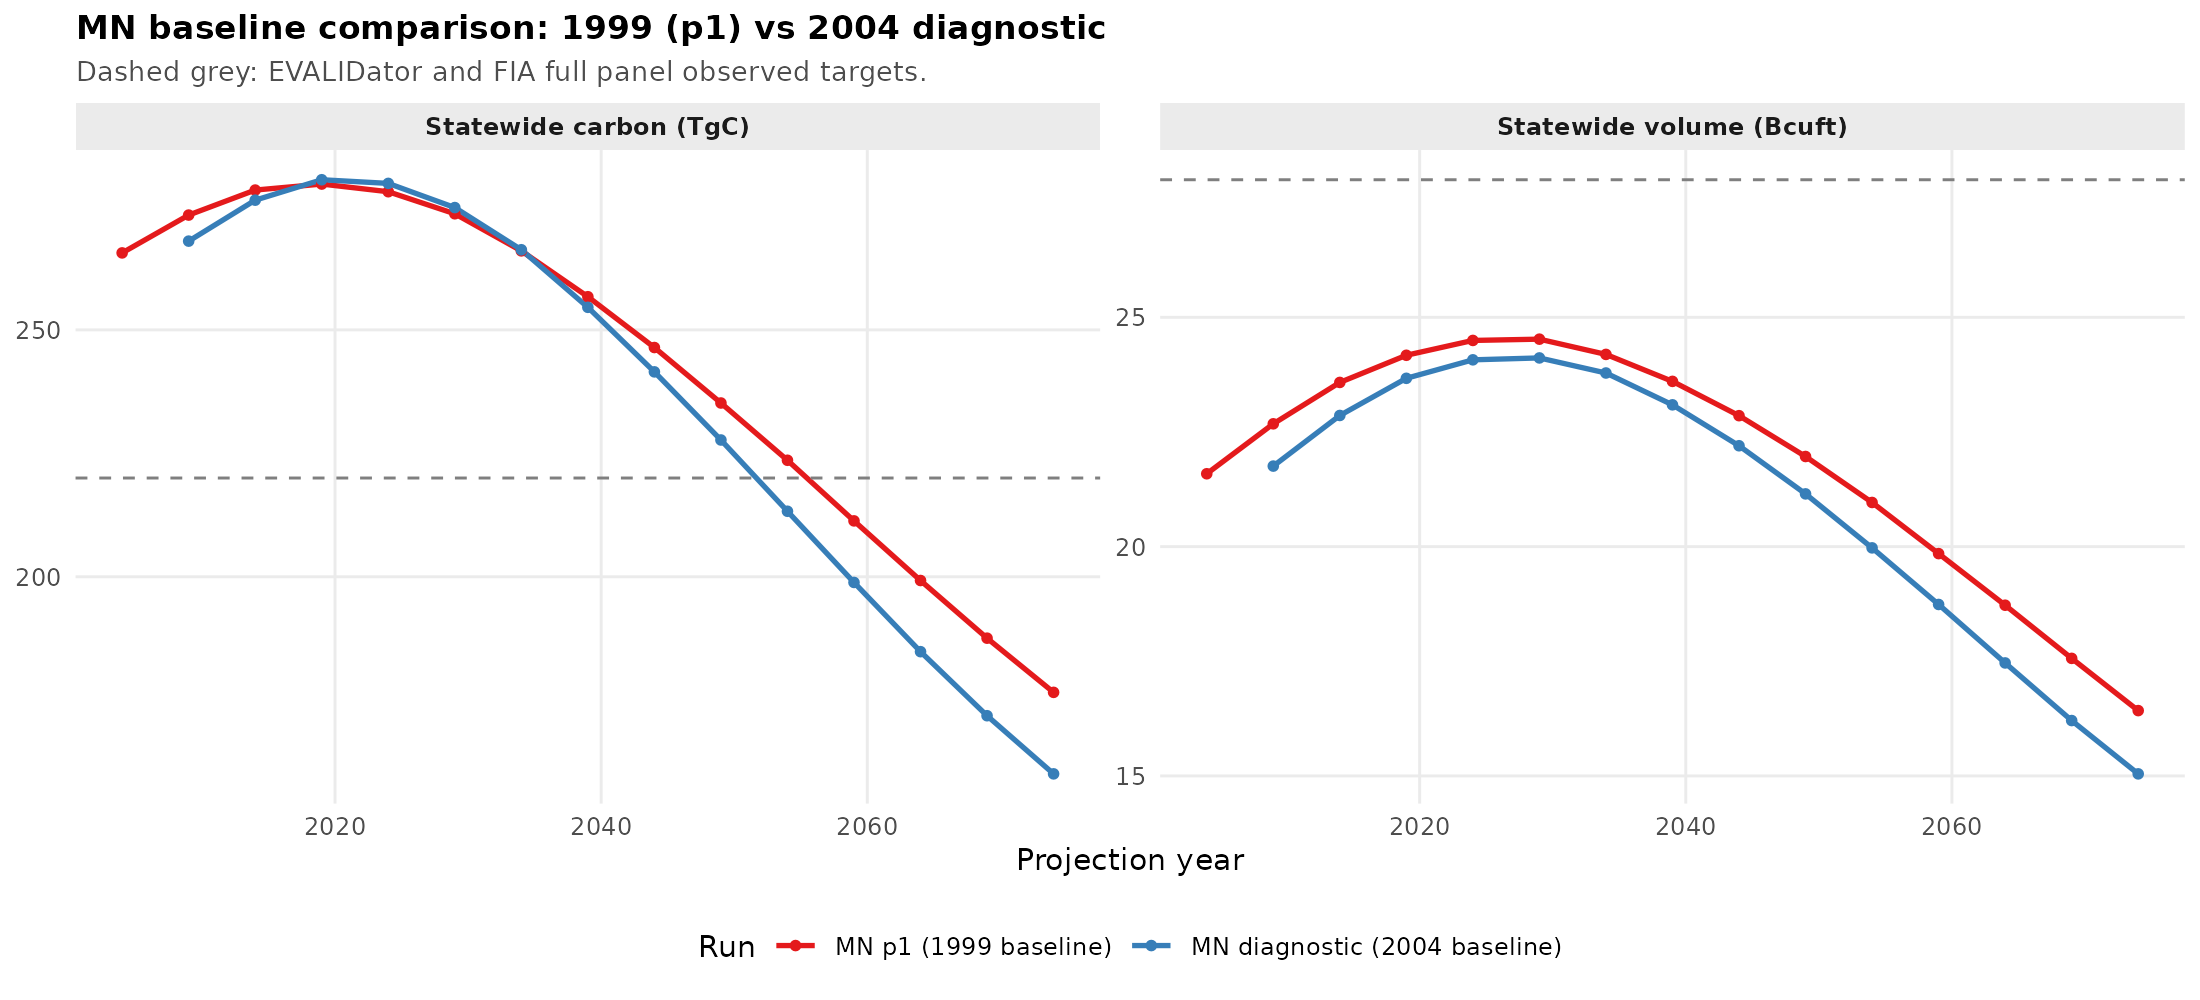

Values plotted in this chart, from the file beside it:
run_label, baseline_year, cycle, year_proj, statewide_vol_bcuft, statewide_agc_tgc
MN p1 (1999 baseline), 1999, 1, 2004, 21.59, 265.6
MN p1 (1999 baseline), 1999, 2, 2009, 22.68, 273.2
MN p1 (1999 baseline), 1999, 3, 2014, 23.58, 278.3
MN p1 (1999 baseline), 1999, 4, 2019, 24.17, 279.5
MN p1 (1999 baseline), 1999, 5, 2024, 24.5, 278
MN p1 (1999 baseline), 1999, 6, 2029, 24.52, 273.5
MN p1 (1999 baseline), 1999, 7, 2034, 24.19, 266
MN p1 (1999 baseline), 1999, 8, 2039, 23.6, 256.7
MN p1 (1999 baseline), 1999, 9, 2044, 22.86, 246.4
MN p1 (1999 baseline), 1999, 10, 2049, 21.97, 235.2
MN p1 (1999 baseline), 1999, 11, 2054, 20.96, 223.6
MN p1 (1999 baseline), 1999, 12, 2059, 19.85, 211.3
MN p1 (1999 baseline), 1999, 13, 2064, 18.72, 199.2
MN p1 (1999 baseline), 1999, 14, 2069, 17.56, 187.6
MN p1 (1999 baseline), 1999, 15, 2074, 16.42, 176.6
MN diagnostic (2004 baseline), 2004, 1, 2009, 21.76, 268
MN diagnostic (2004 baseline), 2004, 2, 2014, 22.86, 276.3
MN diagnostic (2004 baseline), 2004, 3, 2019, 23.67, 280.4
MN diagnostic (2004 baseline), 2004, 4, 2024, 24.07, 279.7
MN diagnostic (2004 baseline), 2004, 5, 2029, 24.11, 274.8
MN diagnostic (2004 baseline), 2004, 6, 2034, 23.79, 266.2
MN diagnostic (2004 baseline), 2004, 7, 2039, 23.09, 254.6
MN diagnostic (2004 baseline), 2004, 8, 2044, 22.2, 241.5
MN diagnostic (2004 baseline), 2004, 9, 2049, 21.15, 227.7
MN diagnostic (2004 baseline), 2004, 10, 2054, 19.97, 213.3
MN diagnostic (2004 baseline), 2004, 11, 2059, 18.74, 198.9
MN diagnostic (2004 baseline), 2004, 12, 2064, 17.46, 184.8
MN diagnostic (2004 baseline), 2004, 13, 2069, 16.21, 171.9
MN diagnostic (2004 baseline), 2004, 14, 2074, 15.05, 160.1
